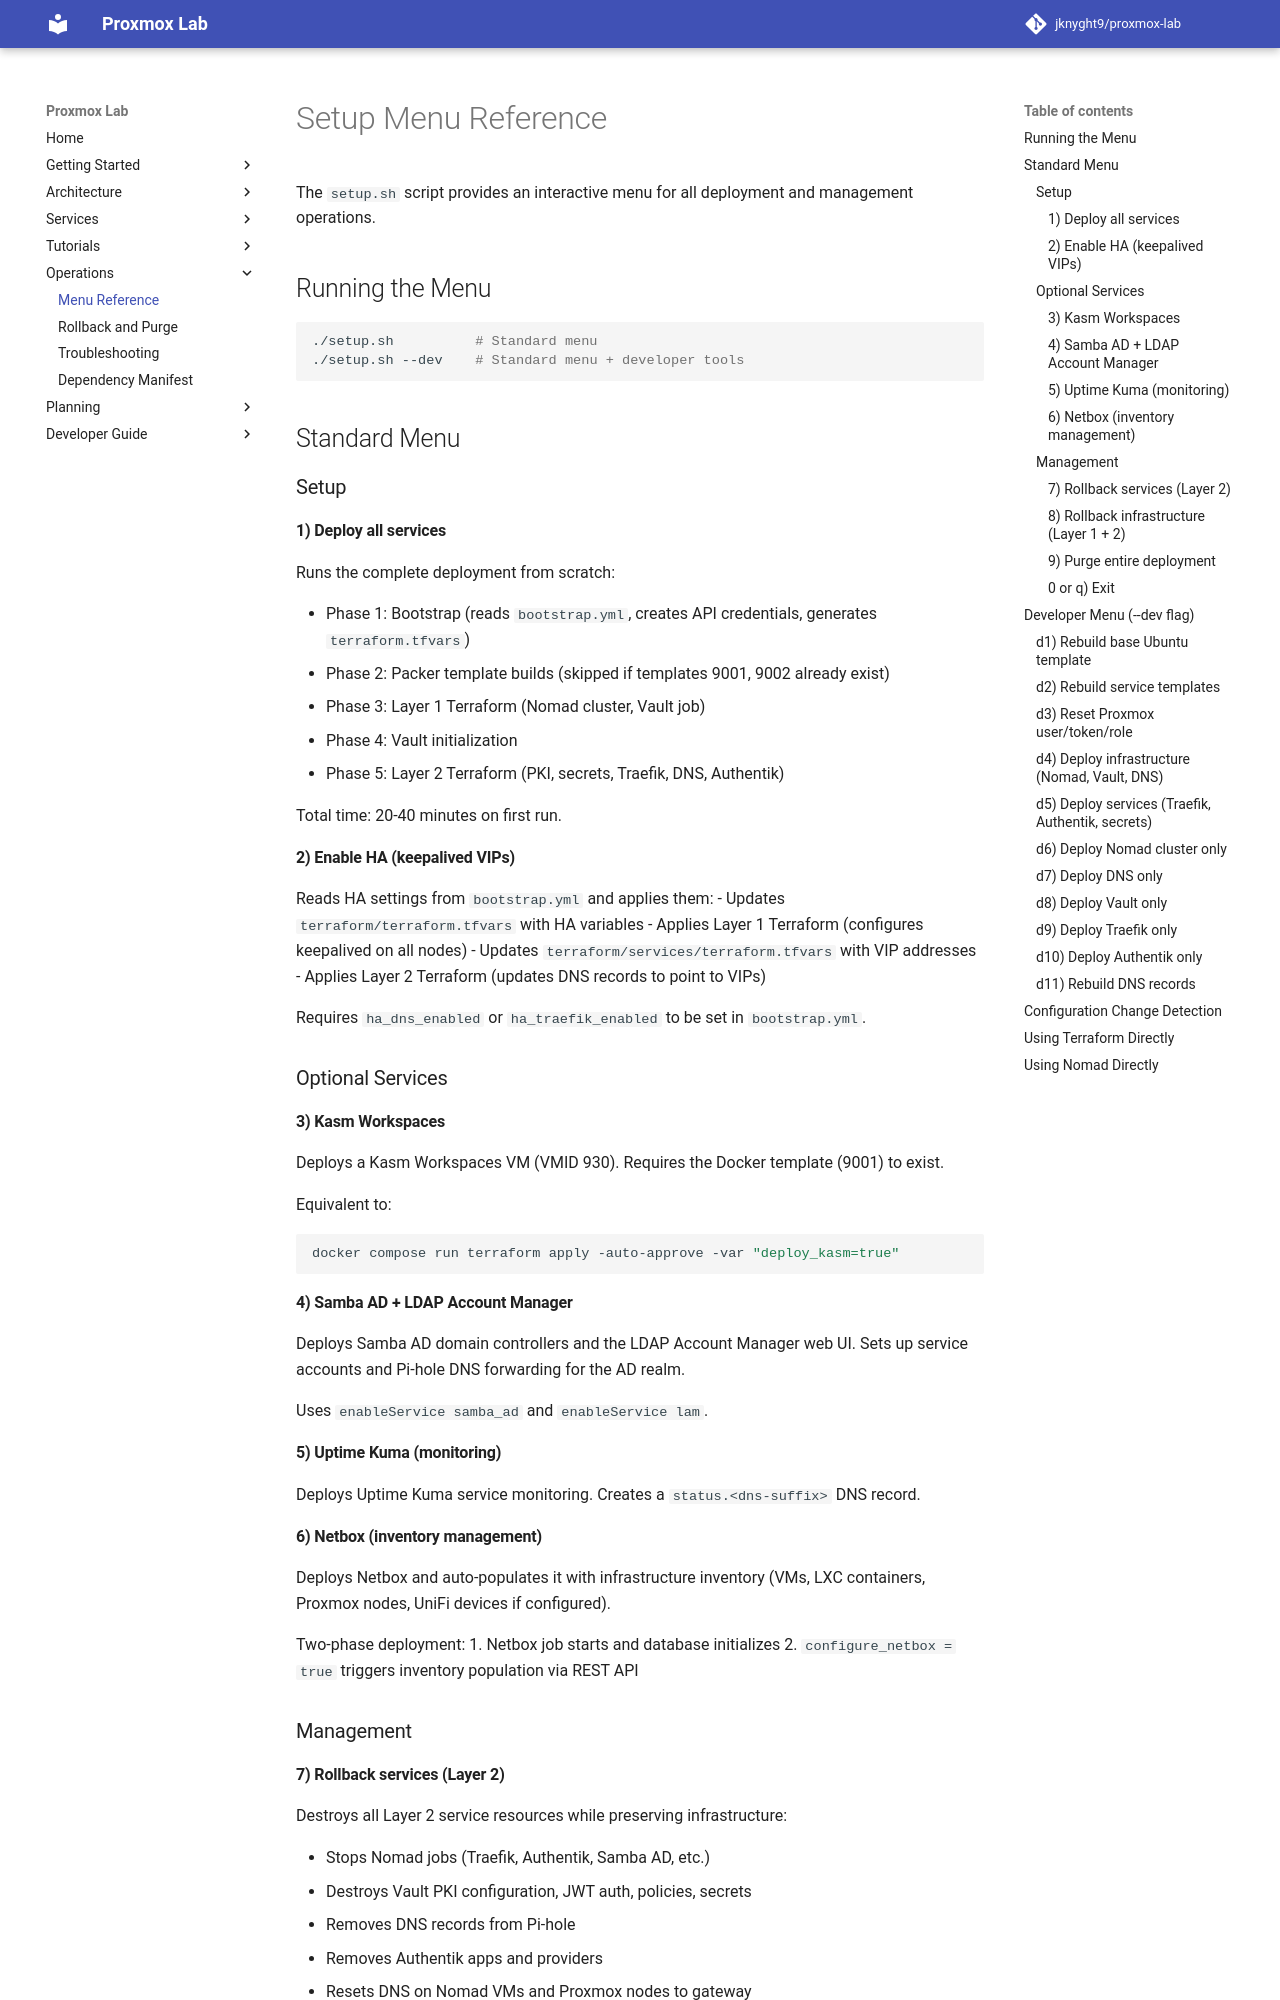

repository: jknyght9/proxmox-lab · page: operations/menu-reference/index.html · generator: mkdocs

# Setup Menu Reference

The `setup.sh` script provides an interactive menu for all deployment and management operations.

## Running the Menu

```bash
./setup.sh          # Standard menu
./setup.sh --dev    # Standard menu + developer tools
```

## Standard Menu

### Setup

#### 1) Deploy all services

Runs the complete deployment from scratch:

- Phase 1: Bootstrap (reads `bootstrap.yml`, creates API credentials, generates `terraform.tfvars`)
- Phase 2: Packer template builds (skipped if templates 9001, 9002 already exist)
- Phase 3: Layer 1 Terraform (Nomad cluster, Vault job)
- Phase 4: Vault initialization
- Phase 5: Layer 2 Terraform (PKI, secrets, Traefik, DNS, Authentik)

Total time: 20-40 minutes on first run.

#### 2) Enable HA (keepalived VIPs)

Reads HA settings from `bootstrap.yml` and applies them:
- Updates `terraform/terraform.tfvars` with HA variables
- Applies Layer 1 Terraform (configures keepalived on all nodes)
- Updates `terraform/services/terraform.tfvars` with VIP addresses
- Applies Layer 2 Terraform (updates DNS records to point to VIPs)

Requires `ha_dns_enabled` or `ha_traefik_enabled` to be set in `bootstrap.yml`.

### Optional Services

#### 3) Kasm Workspaces

Deploys a Kasm Workspaces VM (VMID 930). Requires the Docker template (9001) to exist.

Equivalent to:
```bash
docker compose run terraform apply -auto-approve -var "deploy_kasm=true"
```

#### 4) Samba AD + LDAP Account Manager

Deploys Samba AD domain controllers and the LDAP Account Manager web UI. Sets up service accounts and Pi-hole DNS forwarding for the AD realm.

Uses `enableService samba_ad` and `enableService lam`.

#### 5) Uptime Kuma (monitoring)

Deploys Uptime Kuma service monitoring. Creates a `status.<dns-suffix>` DNS record.

#### 6) Netbox (inventory management)

Deploys Netbox and auto-populates it with infrastructure inventory (VMs, LXC containers, Proxmox nodes, UniFi devices if configured).

Two-phase deployment:
1. Netbox job starts and database initializes
2. `configure_netbox = true` triggers inventory population via REST API

### Management
